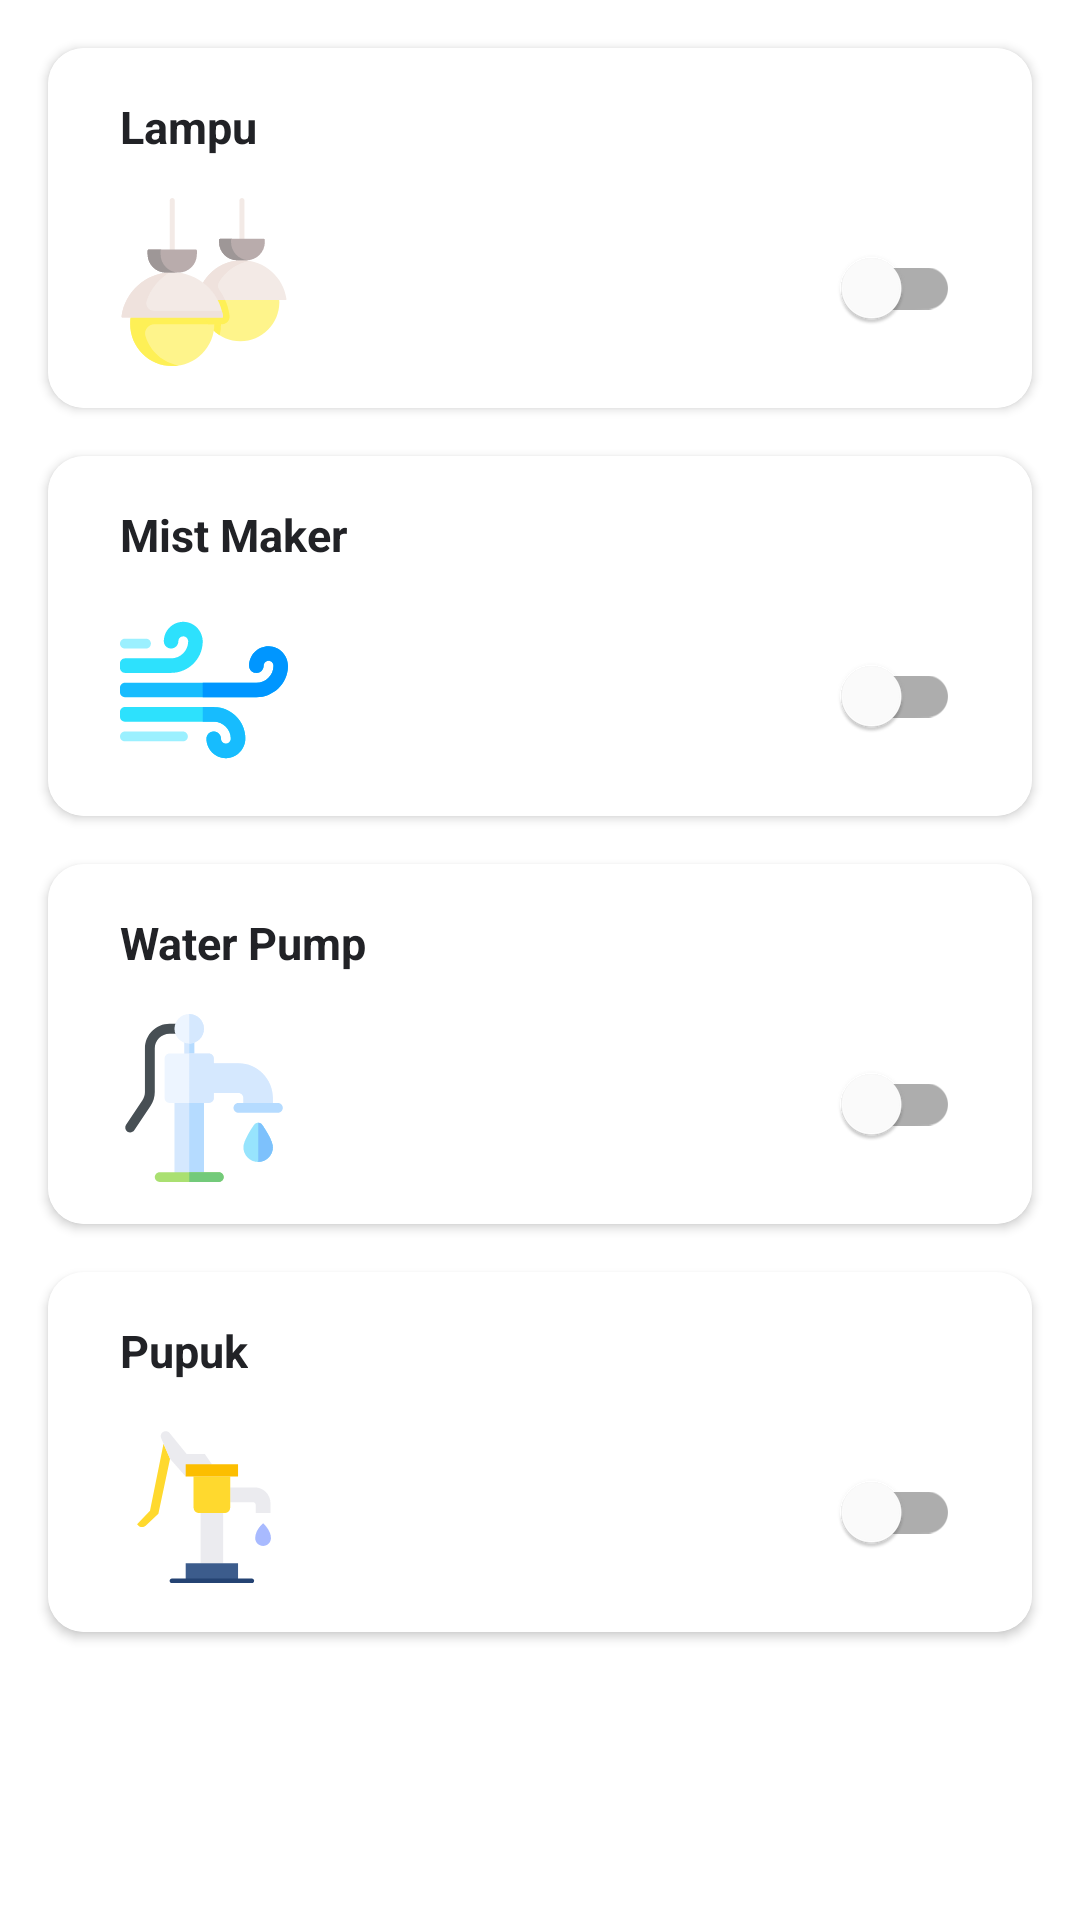

Write the Android layout XML for this screen, with the resource values it uses.
<!-- AndroidManifest.xml: application theme Theme.MonitoringAnggur -->
<!-- res/layout/fragment_control.xml -->
<?xml version="1.0" encoding="utf-8"?>
<ScrollView xmlns:android="http://schemas.android.com/apk/res/android"
    xmlns:app="http://schemas.android.com/apk/res-auto"
    xmlns:tools="http://schemas.android.com/tools"
    android:layout_width="match_parent"
    android:layout_height="match_parent"
    tools:context=".ui.main.ControlFragment">

    <LinearLayout
        android:layout_width="match_parent"
        android:layout_height="wrap_content"
        android:orientation="vertical">

        <androidx.cardview.widget.CardView
            android:layout_width="match_parent"
            android:layout_height="120dp"
            android:layout_marginStart="16dp"
            android:layout_marginTop="16dp"
            android:layout_marginEnd="16dp"
            android:layout_marginBottom="8dp"
            android:elevation="3dp"
            app:cardCornerRadius="12dp">

            <RelativeLayout
                android:layout_width="match_parent"
                android:layout_height="match_parent"
                android:background="@color/white">

                <TextView
                    android:layout_width="wrap_content"
                    android:layout_height="wrap_content"
                    android:layout_marginStart="24dp"
                    android:layout_marginTop="16dp"
                    android:text="@string/lamp"
                    android:textColor="@color/primary_text"
                    android:textSize="15sp"
                    android:textStyle="bold" />

                <ImageView
                    android:layout_width="56dp"
                    android:layout_height="56dp"
                    android:layout_alignParentStart="true"
                    android:layout_alignParentBottom="true"
                    android:layout_marginStart="24dp"
                    android:layout_marginBottom="14dp"
                    android:src="@drawable/ic_lamp_color" />

                <com.google.android.material.switchmaterial.SwitchMaterial
                    android:id="@+id/switchLamp"
                    android:layout_width="wrap_content"
                    android:layout_height="wrap_content"
                    android:layout_alignParentEnd="true"
                    android:layout_alignParentBottom="true"
                    android:layout_marginEnd="24dp"
                    android:layout_marginBottom="16dp" />
            </RelativeLayout>
        </androidx.cardview.widget.CardView>

        <androidx.cardview.widget.CardView
            android:layout_width="match_parent"
            android:layout_height="120dp"
            android:layout_marginStart="16dp"
            android:layout_marginTop="8dp"
            android:layout_marginEnd="16dp"
            android:layout_marginBottom="8dp"
            android:elevation="3dp"
            app:cardCornerRadius="12dp">

            <RelativeLayout
                android:layout_width="match_parent"
                android:layout_height="match_parent"
                android:background="@color/white">

                <TextView
                    android:layout_width="wrap_content"
                    android:layout_height="wrap_content"
                    android:layout_marginStart="24dp"
                    android:layout_marginTop="16dp"
                    android:text="@string/mist_maker"
                    android:textColor="@color/primary_text"
                    android:textSize="15sp"
                    android:textStyle="bold" />

                <ImageView
                    android:layout_width="56dp"
                    android:layout_height="56dp"
                    android:layout_alignParentStart="true"
                    android:layout_alignParentBottom="true"
                    android:layout_marginStart="24dp"
                    android:layout_marginBottom="14dp"
                    android:src="@drawable/ic_wind_color" />

                <com.google.android.material.switchmaterial.SwitchMaterial
                    android:id="@+id/switchMistMaker"
                    android:layout_width="wrap_content"
                    android:layout_height="wrap_content"
                    android:layout_alignParentEnd="true"
                    android:layout_alignParentBottom="true"
                    android:layout_marginEnd="24dp"
                    android:layout_marginBottom="16dp" />
            </RelativeLayout>
        </androidx.cardview.widget.CardView>

        <androidx.cardview.widget.CardView
            android:layout_width="match_parent"
            android:layout_height="120dp"
            android:layout_marginStart="16dp"
            android:layout_marginTop="8dp"
            android:layout_marginEnd="16dp"
            android:layout_marginBottom="8dp"
            android:elevation="3dp"
            app:cardCornerRadius="12dp">

            <RelativeLayout
                android:layout_width="match_parent"
                android:layout_height="match_parent"
                android:background="@color/white">

                <TextView
                    android:layout_width="wrap_content"
                    android:layout_height="wrap_content"
                    android:layout_marginStart="24dp"
                    android:layout_marginTop="16dp"
                    android:text="@string/water_pump"
                    android:textColor="@color/primary_text"
                    android:textSize="15sp"
                    android:textStyle="bold" />

                <ImageView
                    android:layout_width="56dp"
                    android:layout_height="56dp"
                    android:layout_alignParentStart="true"
                    android:layout_alignParentBottom="true"
                    android:layout_marginStart="24dp"
                    android:layout_marginBottom="14dp"
                    android:src="@drawable/ic_water_pump_color" />

                <com.google.android.material.switchmaterial.SwitchMaterial
                    android:id="@+id/switchWaterPump"
                    android:layout_width="wrap_content"
                    android:layout_height="wrap_content"
                    android:layout_alignParentEnd="true"
                    android:layout_alignParentBottom="true"
                    android:layout_marginEnd="24dp"
                    android:layout_marginBottom="16dp" />
            </RelativeLayout>

        </androidx.cardview.widget.CardView>

        <androidx.cardview.widget.CardView
            android:layout_width="match_parent"
            android:layout_height="120dp"
            android:layout_marginStart="16dp"
            android:layout_marginTop="8dp"
            android:layout_marginEnd="16dp"
            android:layout_marginBottom="16dp"
            android:elevation="3dp"
            app:cardCornerRadius="12dp">

            <RelativeLayout
                android:layout_width="match_parent"
                android:layout_height="match_parent"
                android:background="@color/white">

                <TextView
                    android:layout_width="wrap_content"
                    android:layout_height="wrap_content"
                    android:layout_marginStart="24dp"
                    android:layout_marginTop="16dp"
                    android:text="@string/pupuk"
                    android:textColor="@color/primary_text"
                    android:textSize="15sp"
                    android:textStyle="bold" />

                <ImageView
                    android:layout_width="56dp"
                    android:layout_height="56dp"
                    android:layout_alignParentStart="true"
                    android:layout_alignParentBottom="true"
                    android:layout_marginStart="24dp"
                    android:layout_marginBottom="14dp"
                    android:src="@drawable/ic_water_pump_2_color" />

                <com.google.android.material.switchmaterial.SwitchMaterial
                    android:id="@+id/switchFertilizer"
                    android:layout_width="wrap_content"
                    android:layout_height="wrap_content"
                    android:layout_alignParentEnd="true"
                    android:layout_alignParentBottom="true"
                    android:layout_marginEnd="24dp"
                    android:layout_marginBottom="16dp" />

            </RelativeLayout>
        </androidx.cardview.widget.CardView>

    </LinearLayout>

</ScrollView>
<!-- resources referenced by this layout -->
<resources>
  <color name="primary_text">#212226</color>
  <color name="white">#FFFFFF</color>
  <!-- drawable ic_lamp_color: vector/xml drawable (drawable, 5039 chars, omitted) -->
  <!-- drawable ic_water_pump_2_color: vector/xml drawable (drawable, 2633 chars, omitted) -->
  <!-- drawable ic_water_pump_color: vector/xml drawable (drawable, 3690 chars, omitted) -->
  <!-- drawable ic_wind_color: vector/xml drawable (drawable, 3473 chars, omitted) -->
  <string name="lamp">Lampu</string>
  <string name="mist_maker">Mist Maker</string>
  <string name="pupuk">Pupuk</string>
  <string name="water_pump">Water Pump</string>
  <style name="Theme.MonitoringAnggur" parent="Theme.MaterialComponents.DayNight.NoActionBar">
          <item name="colorPrimary">#679C43</item>
          <item name="colorPrimaryVariant">@color/primary_dark</item>
          <item name="colorOnPrimary">@color/white</item>
          <item name="colorSecondary">@color/primary</item>
          <item name="colorSecondaryVariant">@color/primary_dark</item>
          <item name="colorOnSecondary">@color/black</item>
          <item name="android:statusBarColor" tools:targetApi="l">@color/white</item>
      </style>
  <color name="primary_dark">#57AA20</color>
  <color name="primary">#6DD627</color>
  <color name="black">#000000</color>
</resources>
